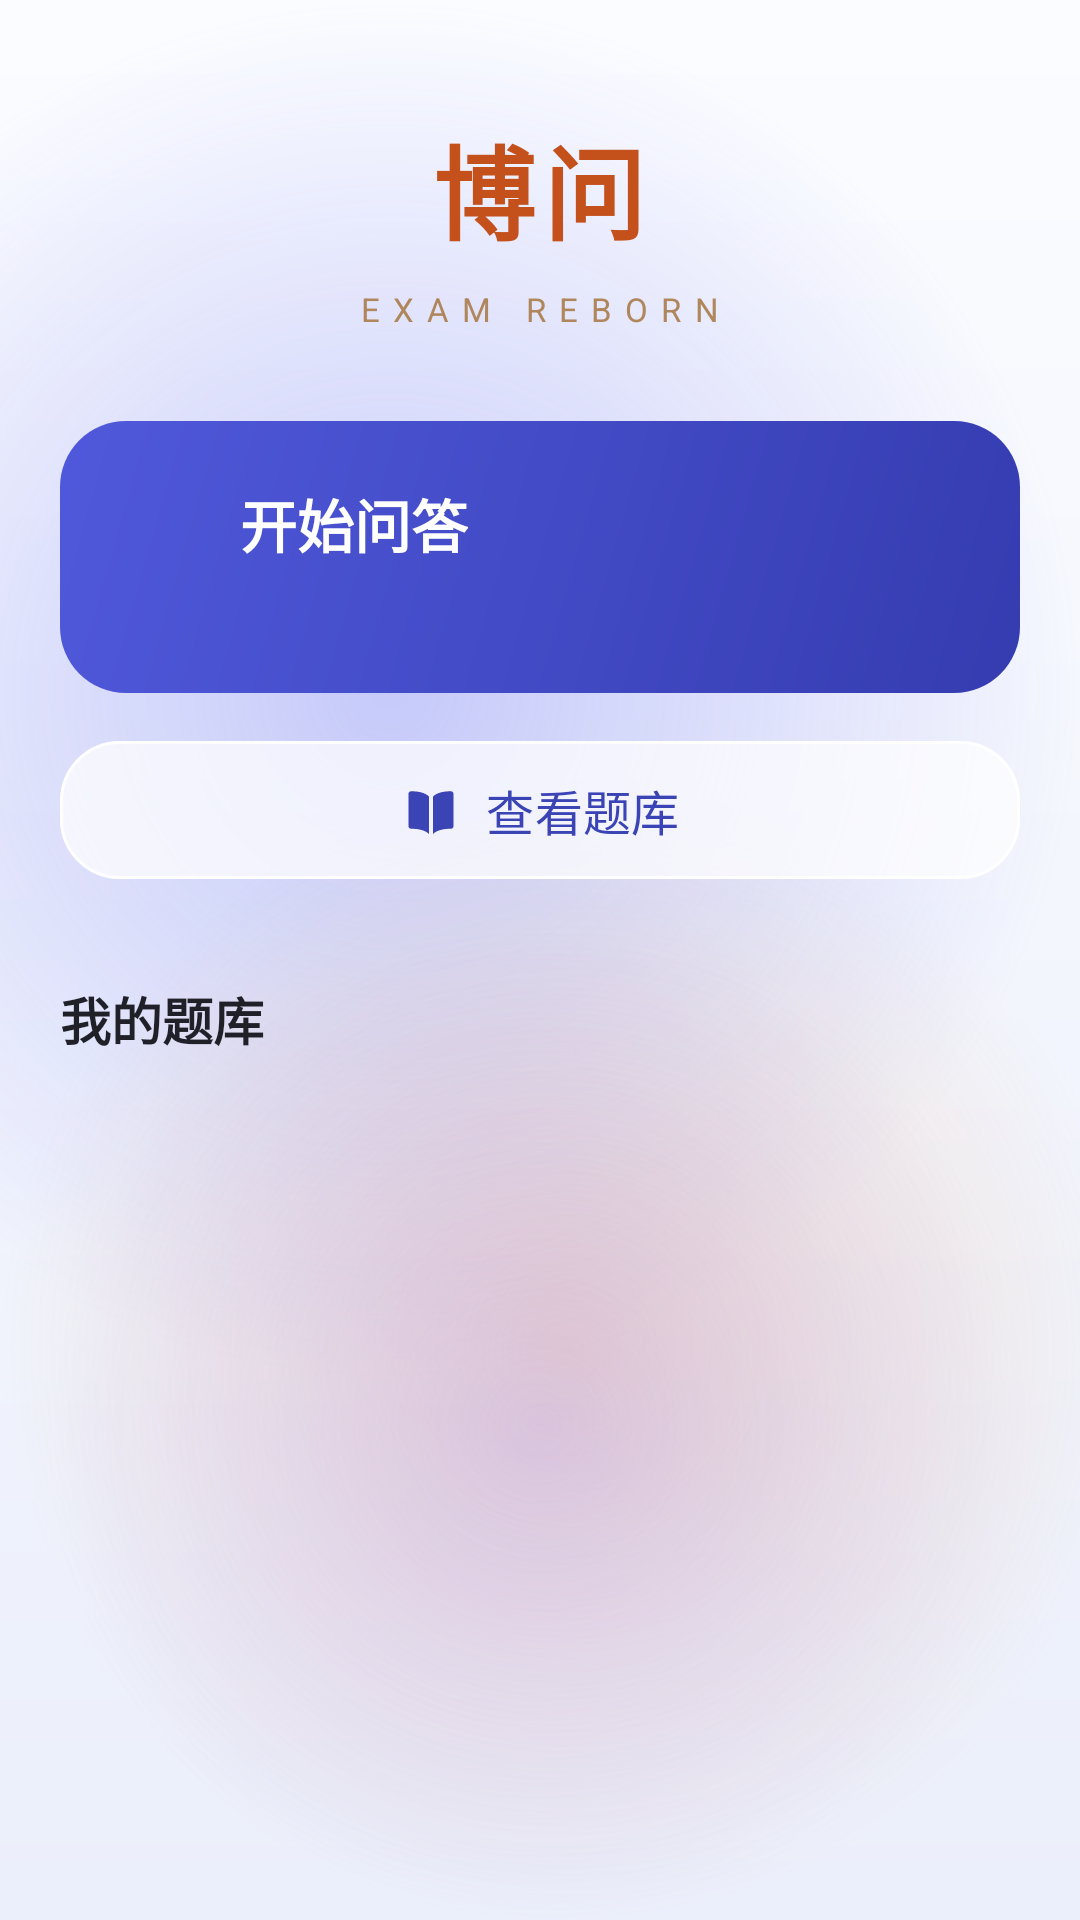

Here is an Android app screen rendered from its layout file. Give the layout XML and the strings, colors and styles it references.
<!-- AndroidManifest.xml: activity theme Theme.EXAMREBORN.Home -->
<!-- res/layout/activity_home.xml -->
<?xml version="1.0" encoding="utf-8"?>
<FrameLayout xmlns:android="http://schemas.android.com/apk/res/android"
    xmlns:app="http://schemas.android.com/apk/res-auto"
    xmlns:tools="http://schemas.android.com/tools"
    android:layout_width="match_parent"
    android:layout_height="match_parent"
    tools:context=".HomeActivity">

    
    <View
        android:id="@+id/bgMesh"
        android:layout_width="match_parent"
        android:layout_height="match_parent"
        android:background="@drawable/bg_home" />

    
    <ScrollView
        android:id="@+id/home"
        android:layout_width="match_parent"
        android:layout_height="match_parent"
        android:fillViewport="true"
        android:scrollbars="none">

        <LinearLayout
            android:layout_width="match_parent"
            android:layout_height="wrap_content"
            android:orientation="vertical"
            android:paddingStart="20dp"
            android:paddingTop="12dp"
            android:paddingEnd="20dp"
            android:paddingBottom="32dp">

            
            <TextView
                android:layout_width="wrap_content"
                android:layout_height="wrap_content"
                android:layout_gravity="center_horizontal"
                android:layout_marginTop="26dp"
                android:letterSpacing="0.08"
                android:text="@string/brand_title"
                android:textColor="@color/brand_terracotta"
                android:textSize="34sp"
                android:textStyle="bold" />

            <TextView
                android:layout_width="wrap_content"
                android:layout_height="wrap_content"
                android:layout_gravity="center_horizontal"
                android:layout_marginTop="8dp"
                android:letterSpacing="0.4"
                android:text="@string/brand_subtitle"
                android:textColor="@color/home_subtitle"
                android:textSize="11sp" />

            
            <LinearLayout
                android:id="@+id/btnStartQa"
                android:layout_width="match_parent"
                android:layout_height="wrap_content"
                android:layout_marginTop="30dp"
                android:background="@drawable/bg_hero"
                android:clickable="true"
                android:focusable="true"
                android:gravity="center_vertical"
                android:orientation="horizontal"
                android:paddingStart="20dp"
                android:paddingTop="20dp"
                android:paddingEnd="18dp"
                android:paddingBottom="20dp">

                <ImageView
                    android:layout_width="26dp"
                    android:layout_height="26dp"
                    android:importantForAccessibility="no"
                    android:src="@drawable/ic_play" />

                <LinearLayout
                    android:layout_width="0dp"
                    android:layout_height="wrap_content"
                    android:layout_marginStart="14dp"
                    android:layout_weight="1"
                    android:orientation="vertical">

                    <TextView
                        android:layout_width="wrap_content"
                        android:layout_height="wrap_content"
                        android:text="@string/home_start_qa"
                        android:textColor="@color/white"
                        android:textSize="19sp"
                        android:textStyle="bold" />

                    <TextView
                        android:id="@+id/tvStartHint"
                        android:layout_width="wrap_content"
                        android:layout_height="wrap_content"
                        android:layout_marginTop="5dp"
                        android:alpha="0.82"
                        android:textColor="@color/white"
                        android:textSize="13sp"
                        tools:text="从「微积分公式」开始练习" />
                </LinearLayout>

                <ImageView
                    android:layout_width="22dp"
                    android:layout_height="22dp"
                    android:alpha="0.85"
                    android:importantForAccessibility="no"
                    android:src="@drawable/ic_arrow_forward" />
            </LinearLayout>

            
            <com.google.android.material.button.MaterialButton
                android:id="@+id/btnViewBanks"
                style="@style/Widget.Material3.Button.OutlinedButton"
                android:layout_width="match_parent"
                android:layout_height="54dp"
                android:layout_marginTop="12dp"
                android:text="@string/home_view_banks"
                android:textColor="@color/brand_indigo"
                android:textSize="16sp"
                app:backgroundTint="@color/glass_card"
                app:cornerRadius="20dp"
                app:icon="@drawable/ic_book"
                app:iconGravity="textStart"
                app:iconPadding="8dp"
                app:iconSize="20dp"
                app:iconTint="@color/brand_indigo"
                app:strokeColor="@color/glass_stroke"
                app:strokeWidth="1dp" />

            <TextView
                android:layout_width="wrap_content"
                android:layout_height="wrap_content"
                android:layout_marginTop="30dp"
                android:layout_marginBottom="12dp"
                android:text="@string/home_my_banks"
                android:textColor="@color/text_primary"
                android:textSize="17sp"
                android:textStyle="bold" />

            <androidx.recyclerview.widget.RecyclerView
                android:id="@+id/rvBanks"
                android:layout_width="match_parent"
                android:layout_height="wrap_content"
                android:nestedScrollingEnabled="false"
                android:overScrollMode="never" />

        </LinearLayout>
    </ScrollView>

</FrameLayout>
<!-- resources referenced by this layout -->
<resources>
  <color name="brand_indigo">#3B44B5</color>
  <color name="brand_terracotta">#C4501B</color>
  <color name="glass_card">#B8FFFFFF</color>
  <color name="glass_stroke">#E6FFFFFF</color>
  <color name="home_subtitle">#B0865C</color>
  <color name="text_primary">#1F2028</color>
  <color name="white">#FFFFFFFF</color>
  <!-- drawable bg_hero (drawable) -->
  <?xml version="1.0" encoding="utf-8"?>
  <ripple xmlns:android="http://schemas.android.com/apk/res/android"
      android:color="#33FFFFFF">
  
      <item>
          <shape android:shape="rectangle">
              <gradient
                  android:angle="315"
                  android:endColor="@color/hero_end"
                  android:startColor="@color/hero_start" />
              <corners android:radius="22dp" />
          </shape>
      </item>
  
      <item android:id="@android:id/mask">
          <shape android:shape="rectangle">
              <solid android:color="@color/white" />
              <corners android:radius="22dp" />
          </shape>
      </item>
  
  </ripple>
  <!-- drawable ic_book (drawable) -->
  <?xml version="1.0" encoding="utf-8"?>
  <vector xmlns:android="http://schemas.android.com/apk/res/android"
      android:width="24dp"
      android:height="24dp"
      android:viewportWidth="24"
      android:viewportHeight="24">
      
      <path
          android:fillColor="#1F2028"
          android:pathData="M11.2,6.6C9.6,5.1 7.2,4.5 4,4.5C3.45,4.5 3,4.95 3,5.5V18.5C3,19.05 3.45,19.5 4,19.5C7.2,19.5 9.6,20.1 11.2,21.6V6.6Z" />
      
      <path
          android:fillColor="#1F2028"
          android:pathData="M12.8,6.6C14.4,5.1 16.8,4.5 20,4.5C20.55,4.5 21,4.95 21,5.5V18.5C21,19.05 20.55,19.5 20,19.5C16.8,19.5 14.4,20.1 12.8,21.6V6.6Z" />
  </vector>
  <string name="brand_subtitle">EXAM REBORN</string>
  <string name="brand_title">博问</string>
  <string name="home_my_banks">我的题库</string>
  <string name="home_start_qa">开始问答</string>
  <string name="home_view_banks">查看题库</string>
  <style name="Theme.EXAMREBORN.Home" parent="Theme.EXAMREBORN">
          <item name="android:windowBackground">@color/mesh_base</item>
      </style>
  <color name="hero_end">#353CB0</color>
  <color name="hero_start">#5059DB</color>
  <color name="mesh_base_end">#EBEFFB</color>
  <color name="mesh_base">#FBFCFF</color>
  <color name="blob_indigo_mid">#2E6E76F2</color>
  <color name="blob_indigo">#596E76F2</color>
  <color name="blob_peach_mid">#2AF0A868</color>
  <color name="blob_peach">#59F0A868</color>
  <color name="blob_violet_mid">#26A78BFA</color>
  <color name="blob_violet">#4DA78BFA</color>
  <style name="Theme.EXAMREBORN" parent="Base.Theme.EXAMREBORN" />
  <style name="Base.Theme.EXAMREBORN" parent="Theme.Material3.Light.NoActionBar">
          <item name="colorPrimary">@color/brand_indigo</item>
          <item name="colorOnPrimary">@color/white</item>
          <item name="colorSecondary">@color/brand_indigo_deep</item>
          <item name="colorAccent">@color/brand_indigo</item>
          <item name="android:textColorPrimary">@color/text_primary</item>
          <item name="android:windowBackground">@color/mesh_base</item>
          <item name="materialAlertDialogTheme">@style/ThemeOverlay.EXAMREBORN.Dialog</item>
      </style>
  <color name="brand_indigo_deep">#2B3190</color>
  <style name="ThemeOverlay.EXAMREBORN.Dialog" parent="ThemeOverlay.Material3.MaterialAlertDialog">
          <item name="colorPrimary">@color/brand_indigo</item>
          <item name="colorSurface">@color/white</item>
          <item name="colorSurfaceContainerHigh">@color/white</item>
          <item name="colorSurfaceContainerLow">@color/white</item>
          <item name="colorSurfaceContainer">@color/white</item>
          <item name="android:textColorPrimary">@color/text_primary</item>
      </style>
</resources>
